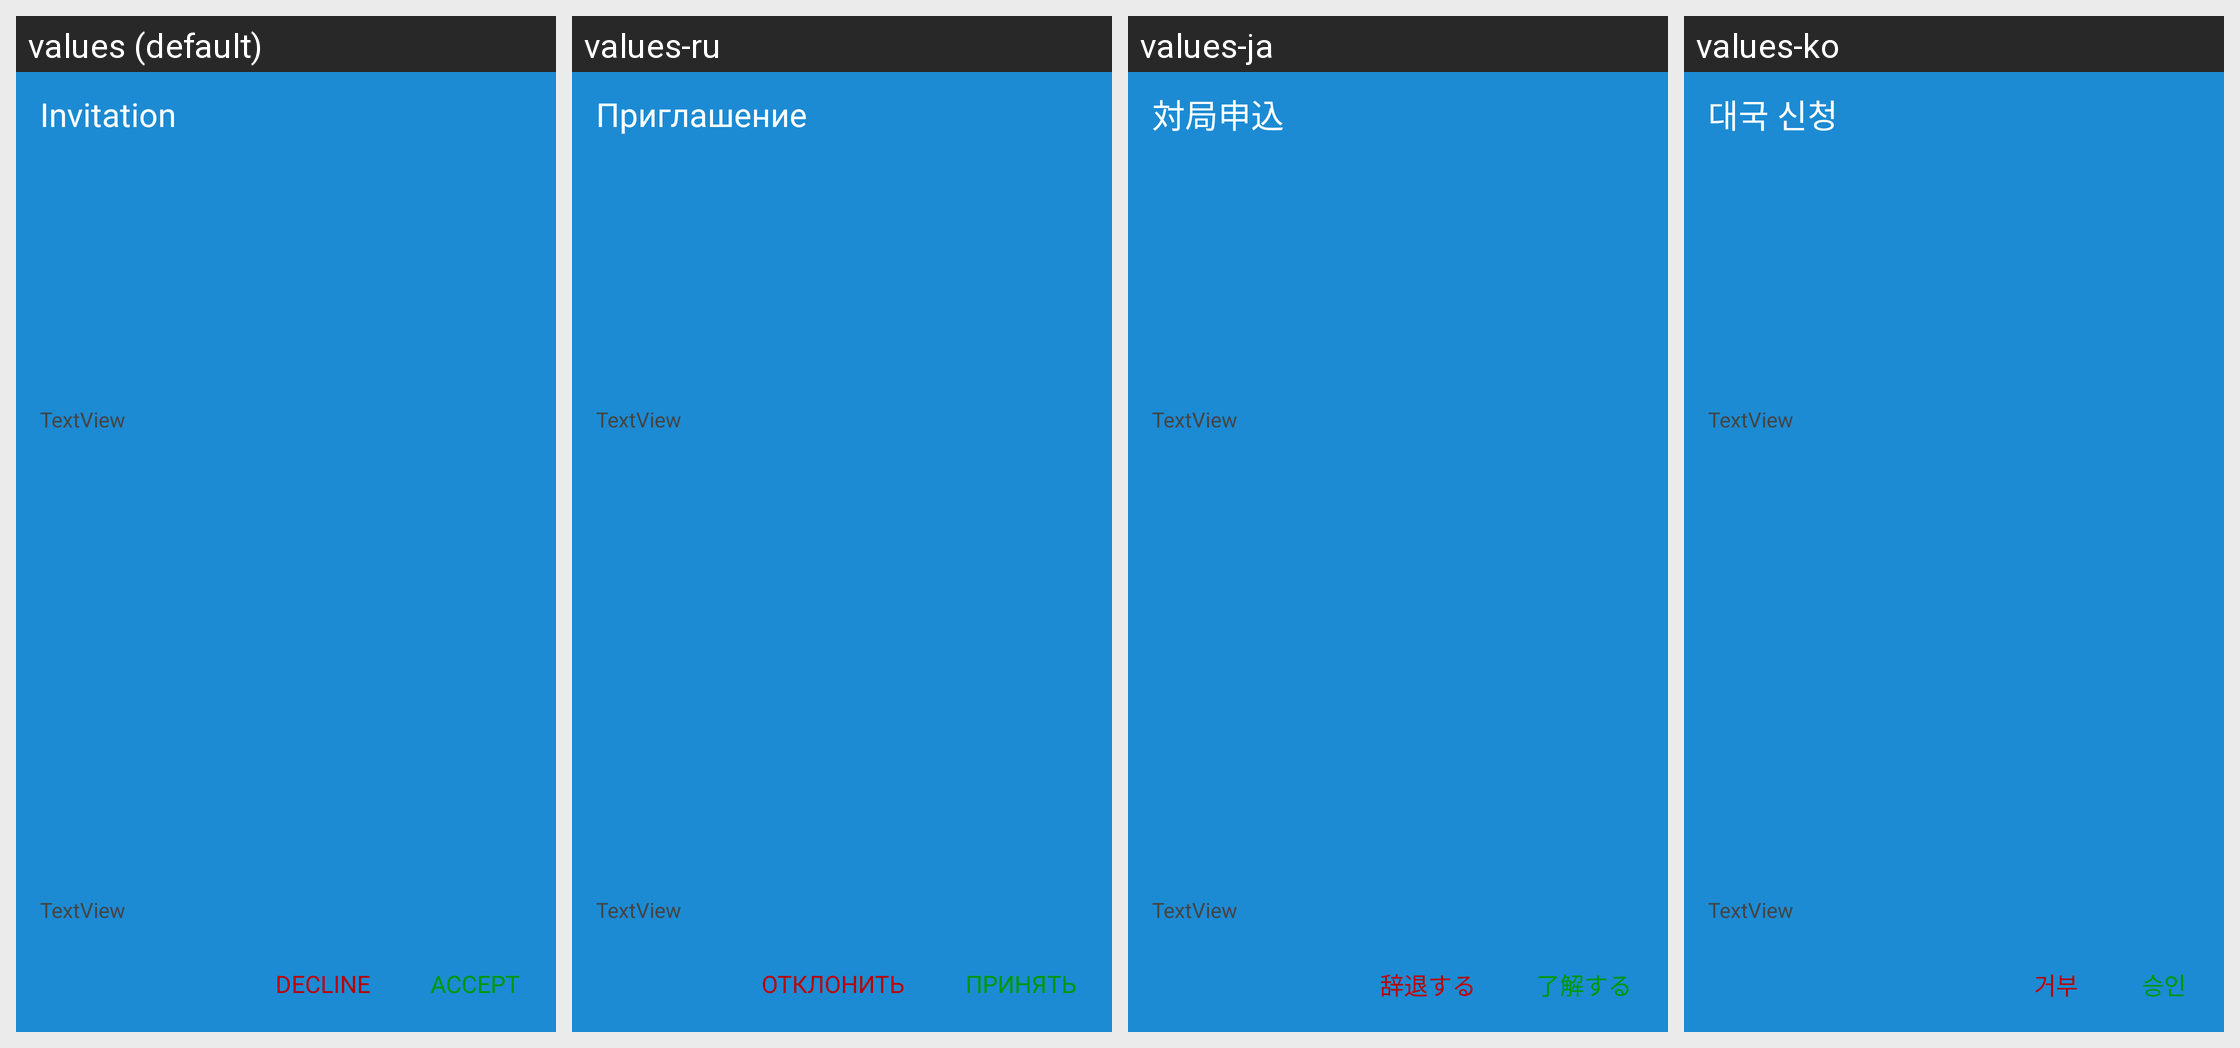

The Android screen above is rendered under several locales of the same app. Produce the string resources it draws, with the default and per-locale values.
Android screen res/layout/invitationdetails.xml rendered under 4 locales, left to right: values (default), values-ru, values-ja, values-ko. Device: Nexus 5 (rendered at 1080×1920; each locale shown at half size, 540×960, under a caption strip naming it); theme Theme.splash.
Other locales in the repository, not shown: values-de, values-fr, values-nl, values-tr, values-zh.
Strings drawn on this screen, with the default value and each locale's value (text and hints the layout hard-codes, and strings that could not be matched under every locale, appear in the picture but are not listed):

invitation
  values: Invitation
  values-ru: Приглашение
  values-ja: 対局申込
  values-ko: 대국 신청

decline
  values: Decline
  values-ru: Отклонить
  values-ja: 辞退する
  values-ko: 거부

accept_invitation
  values: Accept
  values-ru: Принять
  values-ja: 了解する
  values-ko: 승인
